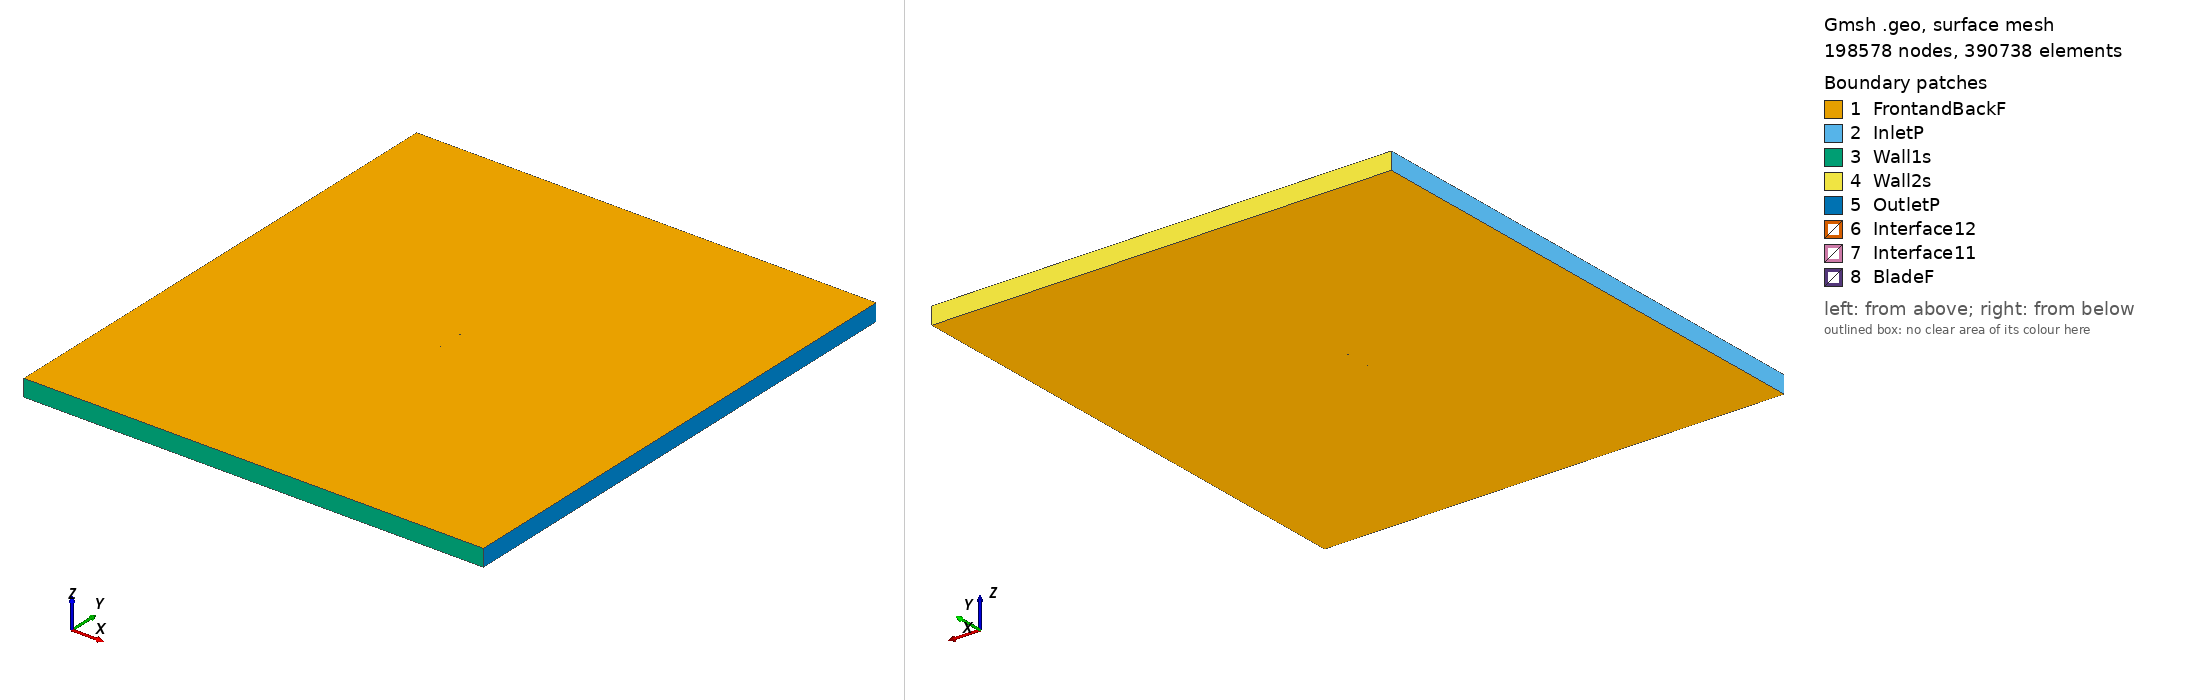

Gmsh geometry script, surface-meshed: 198578 nodes, 390738 surface elements. Boundary patches (legend numbers): 1 FrontandBackF, 2 InletP, 3 Wall1s, 4 Wall2s, 5 OutletP, 6 Interface12, 7 Interface11, 8 BladeF. Left view from above one corner, right view from below the opposite corner. Legend entries are the model's physical surfaces. The drawing asked Gmsh for element sizes between 1% and 20% of the model's largest extent; the script's own settings can give other sizes.

=== mh26_tsr_5.2596_aoa_7.5369.geo (drawn) ===
SetFactory("OpenCASCADE");

Point(1) = {0.074349, 0.725205, 0, 1.0};
Point(2) = {0.073766, 0.725352, 0, 1.0};
Point(3) = {0.072127, 0.725875, 0, 1.0};
Point(4) = {0.069632, 0.726815, 0, 1.0};
Point(5) = {0.066435, 0.728109, 0, 1.0};
Point(6) = {0.062643, 0.729669, 0, 1.0};
Point(7) = {0.058332, 0.731396, 0, 1.0};
Point(8) = {0.053557, 0.733184, 0, 1.0};
Point(9) = {0.048315, 0.734923, 0, 1.0};
Point(10) = {0.042568, 0.736590, 0, 1.0};
Point(11) = {0.036349, 0.738214, 0, 1.0};
Point(12) = {0.029737, 0.739794, 0, 1.0};
Point(13) = {0.022800, 0.741313, 0, 1.0};
Point(14) = {0.015615, 0.742761, 0, 1.0};
Point(15) = {0.008262, 0.744119, 0, 1.0};
Point(16) = {0.000822, 0.745372, 0, 1.0};
Point(17) = {-0.006628, 0.746501, 0, 1.0};
Point(18) = {-0.014007, 0.747495, 0, 1.0};
Point(19) = {-0.021238, 0.748337, 0, 1.0};
Point(20) = {-0.028247, 0.749018, 0, 1.0};
Point(21) = {-0.034961, 0.749526, 0, 1.0};
Point(22) = {-0.041313, 0.749855, 0, 1.0};
Point(23) = {-0.047240, 0.750000, 0, 1.0};
Point(24) = {-0.052689, 0.749960, 0, 1.0};
Point(25) = {-0.057607, 0.749737, 0, 1.0};
Point(26) = {-0.061954, 0.749342, 0, 1.0};
Point(27) = {-0.065692, 0.748784, 0, 1.0};
Point(28) = {-0.068793, 0.748086, 0, 1.0};
Point(29) = {-0.071233, 0.747274, 0, 1.0};
Point(30) = {-0.072994, 0.746390, 0, 1.0};
Point(31) = {-0.073980, 0.745576, 0, 1.0};
Point(32) = {-0.074175, 0.745312, 0, 1.0};
Point(33) = {-0.074305, 0.745061, 0, 1.0};
Point(34) = {-0.074352, 0.744905, 0, 1.0};
Point(35) = {-0.074358, 0.744764, 0, 1.0};
Point(36) = {-0.074311, 0.744625, 0, 1.0};
Point(37) = {-0.074217, 0.744476, 0, 1.0};
Point(38) = {-0.074005, 0.744234, 0, 1.0};
Point(39) = {-0.073717, 0.743974, 0, 1.0};
Point(40) = {-0.072060, 0.742937, 0, 1.0};
Point(41) = {-0.069730, 0.741899, 0, 1.0};
Point(42) = {-0.066643, 0.740814, 0, 1.0};
Point(43) = {-0.062824, 0.739699, 0, 1.0};
Point(44) = {-0.058305, 0.738562, 0, 1.0};
Point(45) = {-0.053134, 0.737404, 0, 1.0};
Point(46) = {-0.047376, 0.736233, 0, 1.0};
Point(47) = {-0.041097, 0.735060, 0, 1.0};
Point(48) = {-0.034370, 0.733901, 0, 1.0};
Point(49) = {-0.027266, 0.732773, 0, 1.0};
Point(50) = {-0.019859, 0.731683, 0, 1.0};
Point(51) = {-0.012228, 0.730637, 0, 1.0};
Point(52) = {-0.004463, 0.729642, 0, 1.0};
Point(53) = {0.003346, 0.728710, 0, 1.0};
Point(54) = {0.011109, 0.727847, 0, 1.0};
Point(55) = {0.018737, 0.727068, 0, 1.0};
Point(56) = {0.026143, 0.726382, 0, 1.0};
Point(57) = {0.033242, 0.725805, 0, 1.0};
Point(58) = {0.039956, 0.725346, 0, 1.0};
Point(59) = {0.046208, 0.725037, 0, 1.0};
Point(60) = {0.051977, 0.724907, 0, 1.0};
Point(61) = {0.057259, 0.724906, 0, 1.0};
Point(62) = {0.061969, 0.724974, 0, 1.0};
Point(63) = {0.066047, 0.725103, 0, 1.0};
Point(64) = {0.069455, 0.725233, 0, 1.0};
Point(65) = {0.072083, 0.725285, 0, 1.0};
Point(66) = {0.073766, 0.725245, 0, 1.0};
Point(67) = {-0.074349, -0.725205, 0, 1.0};
Point(68) = {-0.073766, -0.725352, 0, 1.0};
Point(69) = {-0.072127, -0.725875, 0, 1.0};
Point(70) = {-0.069632, -0.726815, 0, 1.0};
Point(71) = {-0.066435, -0.728109, 0, 1.0};
Point(72) = {-0.062643, -0.729669, 0, 1.0};
Point(73) = {-0.058332, -0.731396, 0, 1.0};
Point(74) = {-0.053557, -0.733184, 0, 1.0};
Point(75) = {-0.048315, -0.734923, 0, 1.0};
Point(76) = {-0.042568, -0.736590, 0, 1.0};
Point(77) = {-0.036349, -0.738214, 0, 1.0};
Point(78) = {-0.029737, -0.739794, 0, 1.0};
Point(79) = {-0.022800, -0.741313, 0, 1.0};
Point(80) = {-0.015615, -0.742761, 0, 1.0};
Point(81) = {-0.008262, -0.744119, 0, 1.0};
Point(82) = {-0.000822, -0.745372, 0, 1.0};
Point(83) = {0.006628, -0.746501, 0, 1.0};
Point(84) = {0.014007, -0.747495, 0, 1.0};
Point(85) = {0.021238, -0.748337, 0, 1.0};
Point(86) = {0.028247, -0.749018, 0, 1.0};
Point(87) = {0.034961, -0.749526, 0, 1.0};
Point(88) = {0.041313, -0.749855, 0, 1.0};
Point(89) = {0.047240, -0.750000, 0, 1.0};
Point(90) = {0.052689, -0.749960, 0, 1.0};
Point(91) = {0.057607, -0.749737, 0, 1.0};
Point(92) = {0.061954, -0.749342, 0, 1.0};
Point(93) = {0.065692, -0.748784, 0, 1.0};
Point(94) = {0.068793, -0.748086, 0, 1.0};
Point(95) = {0.071233, -0.747274, 0, 1.0};
Point(96) = {0.072994, -0.746390, 0, 1.0};
Point(97) = {0.073980, -0.745576, 0, 1.0};
Point(98) = {0.074175, -0.745312, 0, 1.0};
Point(99) = {0.074305, -0.745061, 0, 1.0};
Point(100) = {0.074352, -0.744905, 0, 1.0};
Point(101) = {0.074358, -0.744764, 0, 1.0};
Point(102) = {0.074311, -0.744625, 0, 1.0};
Point(103) = {0.074217, -0.744476, 0, 1.0};
Point(104) = {0.074005, -0.744234, 0, 1.0};
Point(105) = {0.073717, -0.743974, 0, 1.0};
Point(106) = {0.072060, -0.742937, 0, 1.0};
Point(107) = {0.069730, -0.741899, 0, 1.0};
Point(108) = {0.066643, -0.740814, 0, 1.0};
Point(109) = {0.062824, -0.739699, 0, 1.0};
Point(110) = {0.058305, -0.738562, 0, 1.0};
Point(111) = {0.053134, -0.737404, 0, 1.0};
Point(112) = {0.047376, -0.736233, 0, 1.0};
Point(113) = {0.041097, -0.735060, 0, 1.0};
Point(114) = {0.034370, -0.733901, 0, 1.0};
Point(115) = {0.027266, -0.732773, 0, 1.0};
Point(116) = {0.019859, -0.731683, 0, 1.0};
Point(117) = {0.012228, -0.730637, 0, 1.0};
Point(118) = {0.004463, -0.729642, 0, 1.0};
Point(119) = {-0.003346, -0.728710, 0, 1.0};
Point(120) = {-0.011109, -0.727847, 0, 1.0};
Point(121) = {-0.018737, -0.727068, 0, 1.0};
Point(122) = {-0.026143, -0.726382, 0, 1.0};
Point(123) = {-0.033242, -0.725805, 0, 1.0};
Point(124) = {-0.039956, -0.725346, 0, 1.0};
Point(125) = {-0.046208, -0.725037, 0, 1.0};
Point(126) = {-0.051977, -0.724907, 0, 1.0};
Point(127) = {-0.057259, -0.724906, 0, 1.0};
Point(128) = {-0.061969, -0.724974, 0, 1.0};
Point(129) = {-0.066047, -0.725103, 0, 1.0};
Point(130) = {-0.069455, -0.725233, 0, 1.0};
Point(131) = {-0.072083, -0.725285, 0, 1.0};
Point(132) = {-0.073766, -0.725245, 0, 1.0};

// Lines: first blade (splines 1-4)
Spline(1) = {1:20};
Spline(2) = {20:48};
Spline(3) = {48:66};
Spline(4) = {66,1};

// Lines: second blade (splines 5-8)
Spline(5) = {67:86};
Spline(6) = {86:114};
Spline(7) = {114:132};
Spline(8) = {132,67};

// Outer domain (points 20001-4 and lines)
Point(133) = {-13.50000000, -15.00000000, 0, 1.0};
Point(134) = {-13.50000000, 15.00000000, 0, 1.0};
Point(135) = {13.50000000, 15.00000000, 0, 1.0};
Point(136) = {13.50000000, -15.00000000, 0, 1.0};
Line(11) = {133, 134};
Line(12) = {134, 135};
Line(13) = {135, 136};
Line(14) = {133, 136};

// Interface (between moving and stationary domain) (circles)
Circle(9) = {0, 0, 0, 0.80000000, 0, 2*Pi};
Circle(10) = {0, 0, 0, 0.80000000, 0, 2*Pi};

// Loops collect Lines/Splines/etc (blade1, blade2, domain, first circle)
Line Loop(1) = {1:4};
Line Loop(2) = {5:8};
Line Loop(3) = {11,12,13,-14};
Line Loop(4) = {9};

// BooleanDifference cuts out the circle/interface from the domain
Plane Surface(1) = {3};
Plane Surface(2) = {4};
BooleanDifference{ Surface{1}; Delete;}{ Surface{2}; Delete;}

// This one cuts out the blades from the inner circle/interface
Line Loop(6) = {10};
Plane Surface(5) = {6};
Plane Surface(6) = {1};
Plane Surface(7) = {2};
BooleanDifference{ Surface{5}; Delete;}{ Surface{6,7}; Delete;}

// extrude to 3rd dimension
Extrude {0, 0, 1} {Surface{1}; Surface{5}; Layers{1}; Recombine;}

// Physical Surfaces are the named boundaries (patches)
Physical Surface("Interface11") = {12};
Physical Surface("Interface12") = {10};

// sides of domain
Physical Surface("InletP") = {6};
Physical Surface("OutletP") = {9};

// top and bottom of domain
Physical Surface("Wall1s") = {7};
Physical Surface("Wall2s") = {8};

// Check FrontandBackF by ensuring there is nothing in the 3rd dimension
Physical Surface("FrontandBackF") = {1,11,5,21};
Physical Surface("BladeF") = {13:20};
Physical Volume("Turbine") = {2};
Physical Volume("Farfield") = {1};

// settings for airfoil boundary layer
Field[1] = BoundaryLayer;
Field[1].EdgesList = {1:8};
Field[1].hwall_n = 1e-3;
Field[1].thickness = 1.5e-2;
Field[1].ratio = 1.05;
Field[1].Quads = 1;
BoundaryLayer Field = 1;

// control points for mesh (blade and interface)
// floor((arc length / 1.5mm)/ 6) -> Transfinite Line
Transfinite Line {1,2,3,5,6,7} = 33 Using Progression 1;
Transfinite Line {4,8} = 1 Using Progression 1;
Transfinite Line {9, 15} = 800 Using Progression 1;

// For more information on gmsh syntax, visit http://gmsh.info/doc/texinfo/gmsh.html
